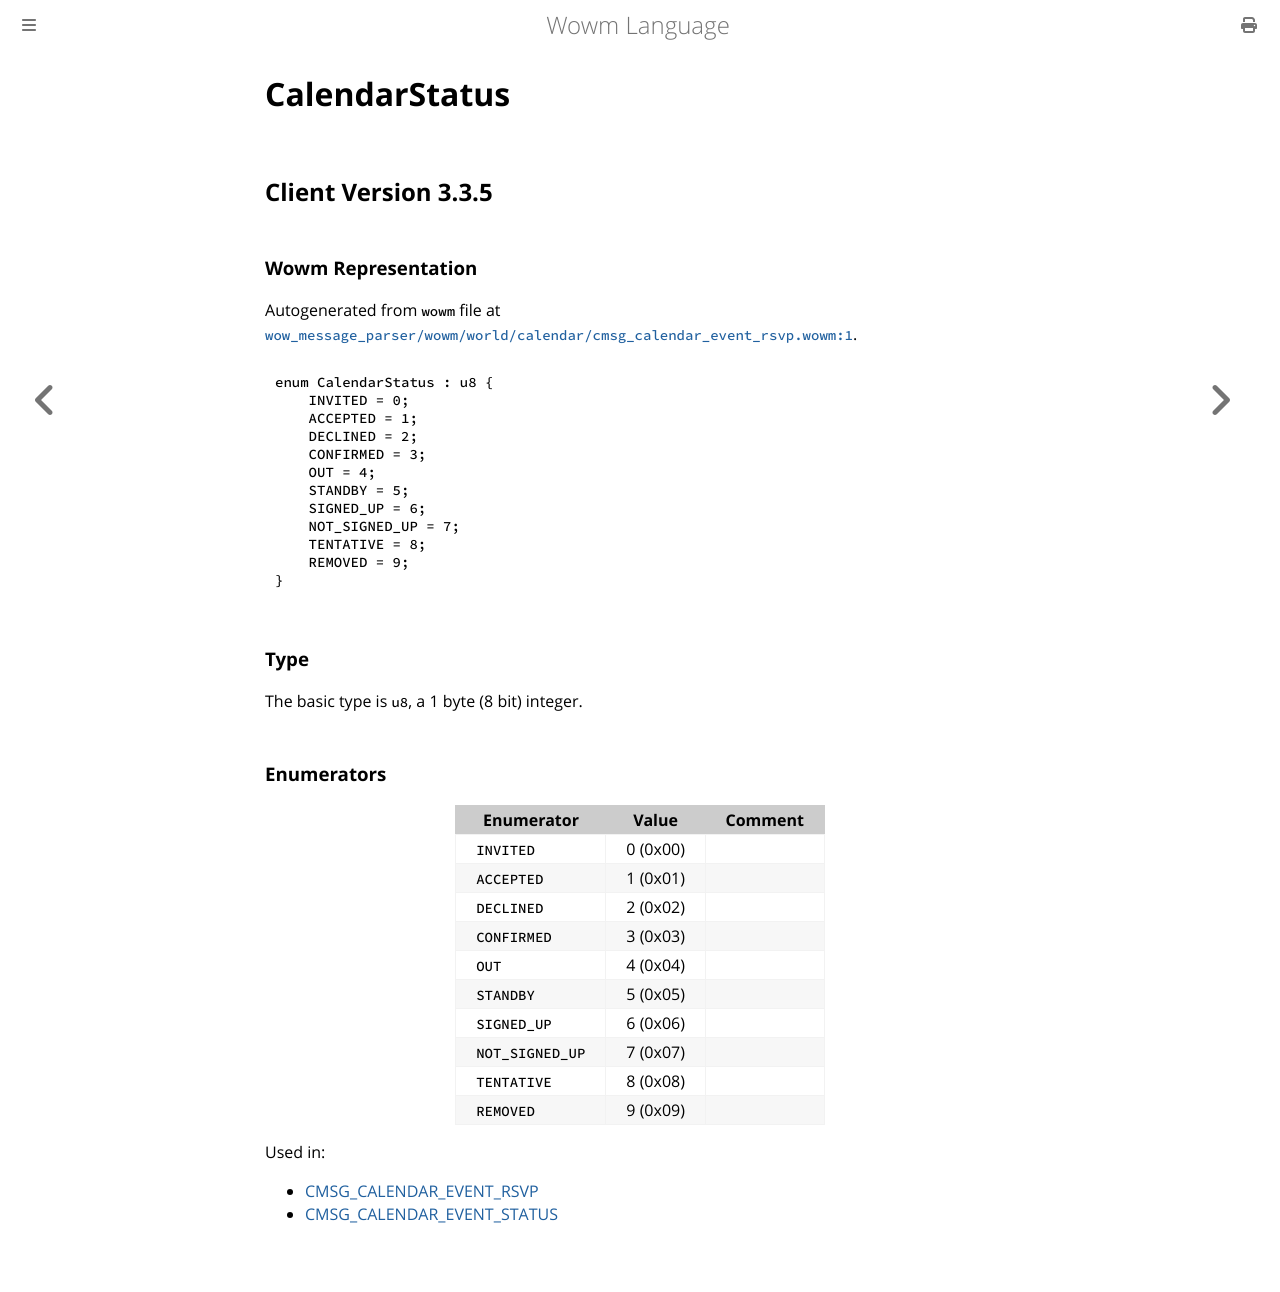

repository: gtker/wow_messages · page: docs/calendarstatus.html · generator: mdbook

# CalendarStatus

## Client Version 3.3.5

### Wowm Representation

Autogenerated from `wowm` file at [`wow_message_parser/wowm/world/calendar/cmsg_calendar_event_rsvp.wowm:1`](https://github.com/gtker/wow_messages/tree/main/wow_message_parser/wowm/world/calendar/cmsg_calendar_event_rsvp.wowm#L1).

```rust,ignore
enum CalendarStatus : u8 {
    INVITED = 0;
    ACCEPTED = 1;
    DECLINED = 2;
    CONFIRMED = 3;
    OUT = 4;
    STANDBY = 5;
    SIGNED_UP = 6;
    NOT_SIGNED_UP = 7;
    TENTATIVE = 8;
    REMOVED = 9;
}
```
### Type
The basic type is `u8`, a 1 byte (8 bit) integer.
### Enumerators
| Enumerator | Value  | Comment |
| --------- | -------- | ------- |
| `INVITED` | 0 (0x00) |  |
| `ACCEPTED` | 1 (0x01) |  |
| `DECLINED` | 2 (0x02) |  |
| `CONFIRMED` | 3 (0x03) |  |
| `OUT` | 4 (0x04) |  |
| `STANDBY` | 5 (0x05) |  |
| `SIGNED_UP` | 6 (0x06) |  |
| `NOT_SIGNED_UP` | 7 (0x07) |  |
| `TENTATIVE` | 8 (0x08) |  |
| `REMOVED` | 9 (0x09) |  |

Used in:
* [CMSG_CALENDAR_EVENT_RSVP](cmsg_calendar_event_rsvp.md)
* [CMSG_CALENDAR_EVENT_STATUS](cmsg_calendar_event_status.md)
